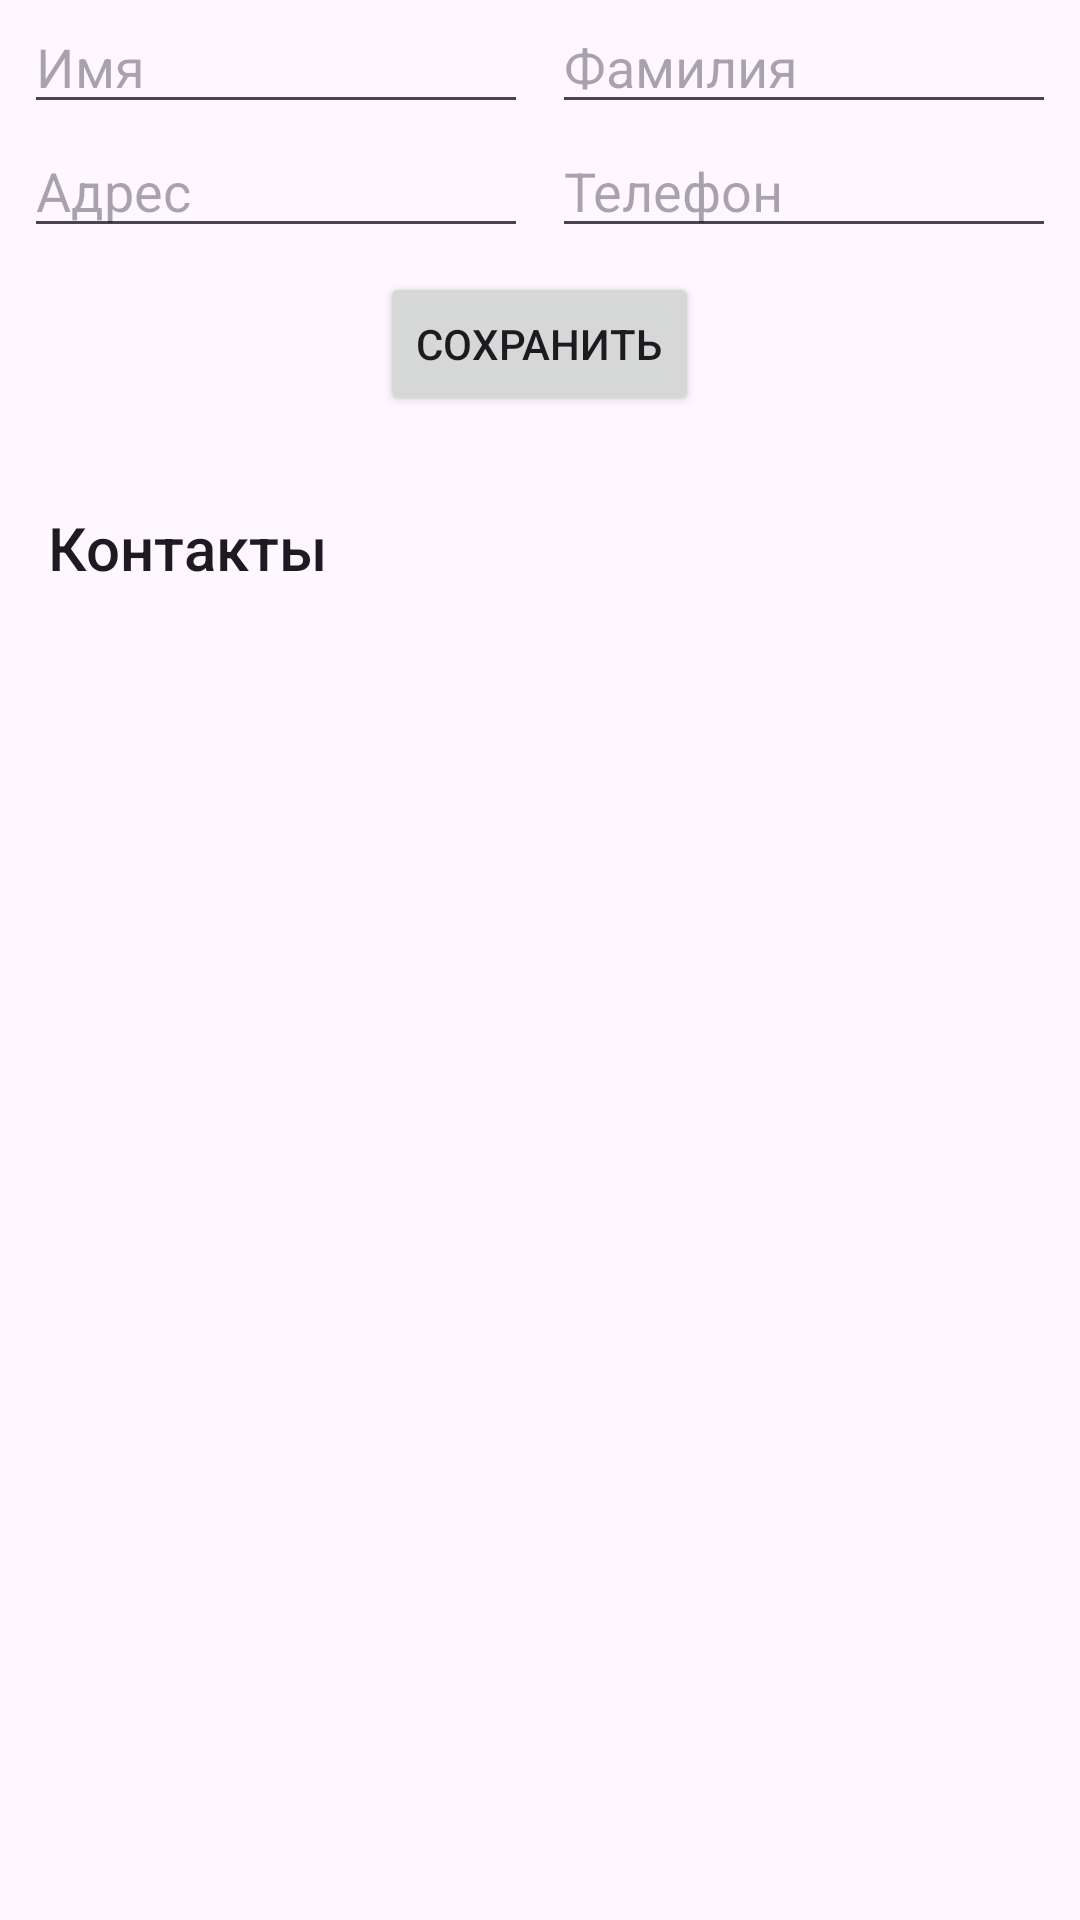

Write the Android layout XML for this screen, with the resource values it uses.
<!-- AndroidManifest.xml: application theme Theme.SerializableParcelable -->
<!-- res/layout/activity_main.xml -->
<?xml version="1.0" encoding="utf-8"?>
<LinearLayout xmlns:android="http://schemas.android.com/apk/res/android"
    xmlns:app="http://schemas.android.com/apk/res-auto"
    xmlns:tools="http://schemas.android.com/tools"
    android:id="@+id/main"
    android:layout_width="match_parent"
    android:layout_height="match_parent"
    android:gravity="center"
    android:orientation="vertical"
    tools:context=".MainActivity">

    <LinearLayout
        android:layout_width="match_parent"
        android:layout_height="wrap_content">

        <Space
            android:layout_width="8dp"
            android:layout_height="wrap_content" />

        <EditText
            android:id="@+id/editTextName"
            android:layout_width="match_parent"
            android:layout_height="wrap_content"
            android:layout_weight="1"
            android:hint="@string/name" />

        <Space
            android:layout_width="8dp"
            android:layout_height="wrap_content" />

        <EditText
            android:id="@+id/editTextSurname"
            android:layout_width="match_parent"
            android:layout_height="wrap_content"
            android:layout_weight="1"
            android:hint="@string/surname" />

        <Space
            android:layout_width="8dp"
            android:layout_height="wrap_content" />
    </LinearLayout>

    <LinearLayout
        android:layout_width="match_parent"
        android:layout_height="wrap_content">

        <Space
            android:layout_width="8dp"
            android:layout_height="wrap_content" />

        <EditText
            android:id="@+id/editTextAddress"
            android:layout_width="match_parent"
            android:layout_height="wrap_content"
            android:layout_weight="1"
            android:hint="@string/address" />

        <Space
            android:layout_width="8dp"
            android:layout_height="wrap_content" />

        <EditText
            android:id="@+id/editTextPhoneNumber"
            android:layout_width="match_parent"
            android:layout_height="wrap_content"
            android:layout_weight="1"
            android:hint="@string/phone_number" />

        <Space
            android:layout_width="8dp"
            android:layout_height="wrap_content" />
    </LinearLayout>

    <Space
        android:layout_width="wrap_content"
        android:layout_height="8dp" />

    <Button
        android:id="@+id/buttonSave"
        android:layout_width="wrap_content"
        android:layout_height="wrap_content"
        android:text="@string/save" />

    <Space
        android:layout_width="wrap_content"
        android:layout_height="16dp" />

    <Toolbar
        android:layout_width="match_parent"
        android:layout_height="wrap_content"
        android:title="Контакты" />

    <ListView
        android:id="@+id/listView"
        android:layout_width="match_parent"
        android:layout_height="match_parent" />

</LinearLayout>
<!-- resources referenced by this layout -->
<resources>
  <string name="address">Адрес</string>
  <string name="name">Имя</string>
  <string name="phone_number">Телефон</string>
  <string name="save">Сохранить</string>
  <string name="surname">Фамилия</string>
  <style name="Theme.SerializableParcelable" parent="Base.Theme.SerializableParcelable" />
  <style name="Base.Theme.SerializableParcelable" parent="Theme.Material3.DayNight.NoActionBar">
          
          
      </style>
</resources>
